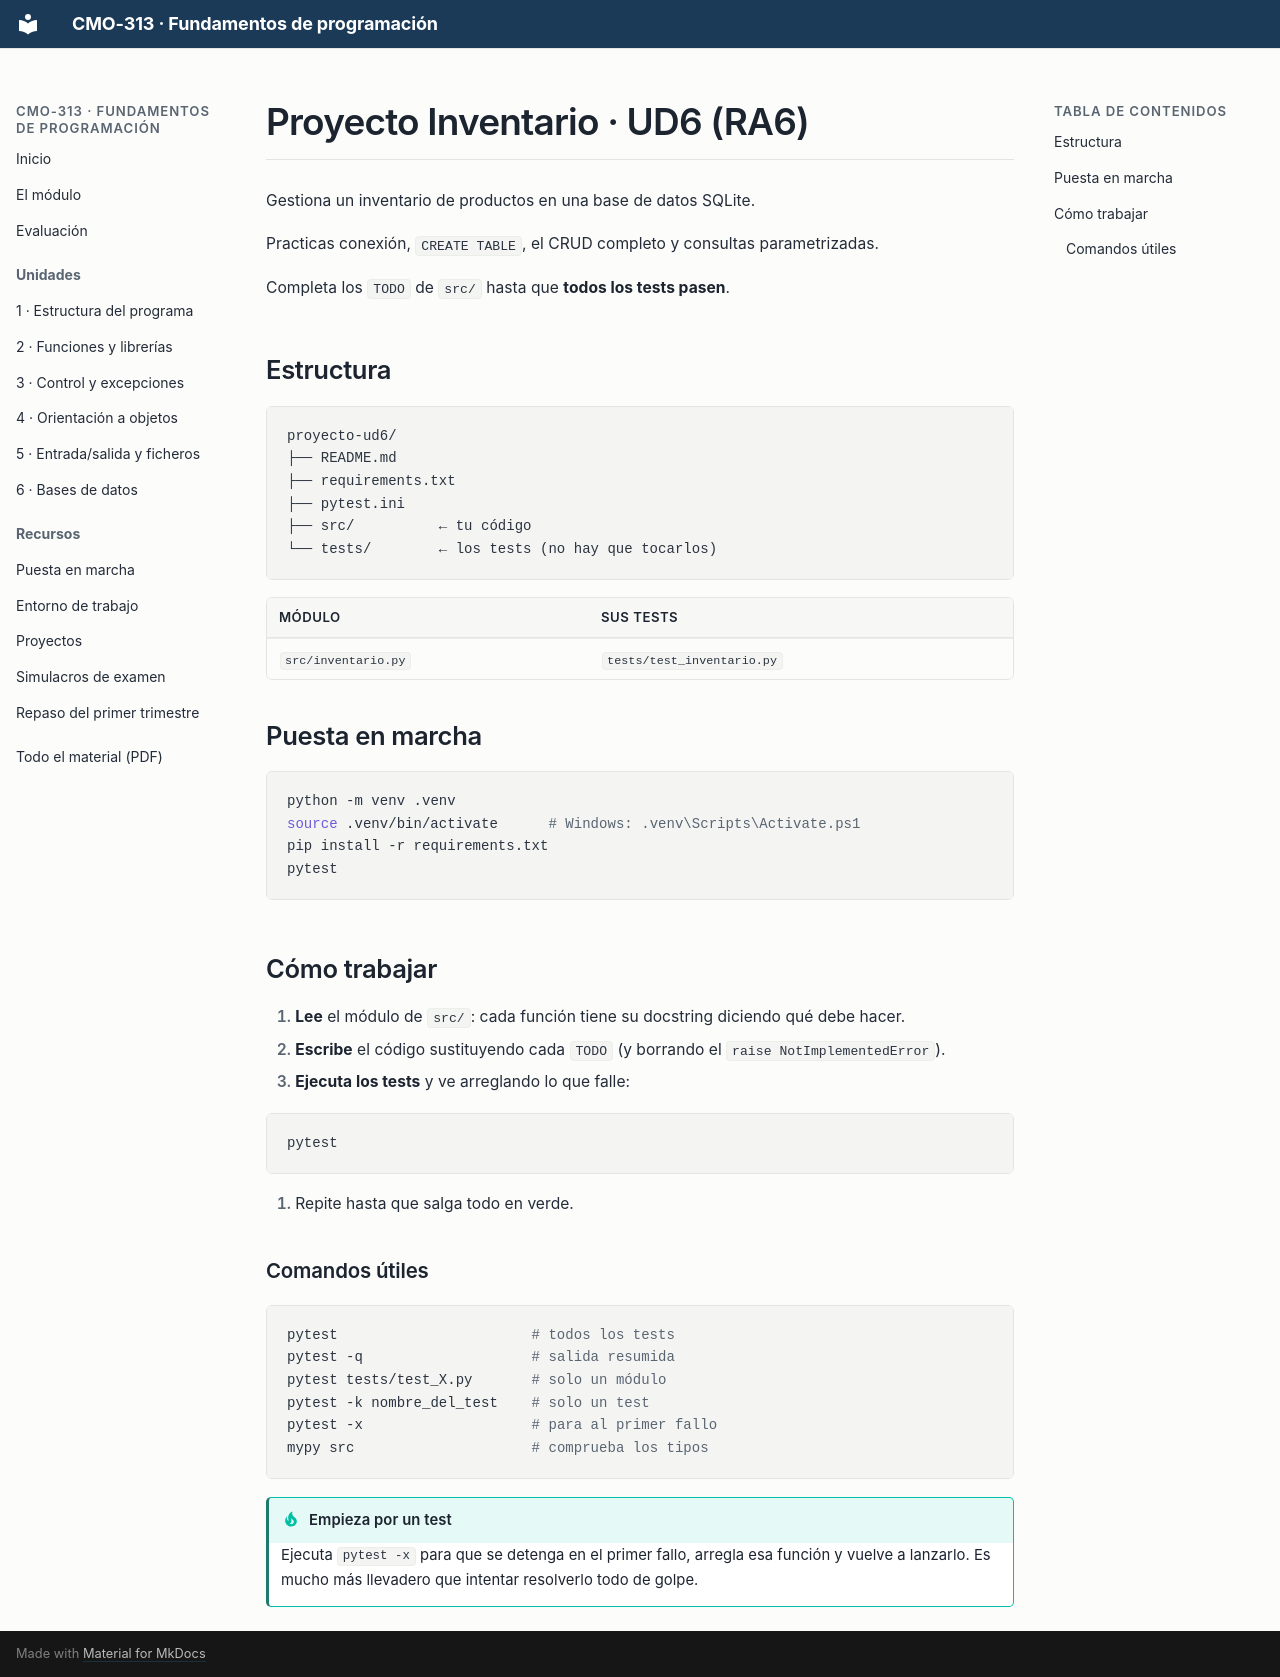

repository: campusdevfp/fp2627 · page: proyectos/ud6/index.html · generator: mkdocs

# Proyecto Inventario · UD6 (RA6)

Gestiona un inventario de productos en una base de datos SQLite.

Practicas conexión, `CREATE TABLE`, el CRUD completo y consultas parametrizadas.

Completa los `TODO` de `src/` hasta que **todos los tests pasen**.

## Estructura

```
proyecto-ud6/
├── README.md
├── requirements.txt
├── pytest.ini
├── src/          ← tu código
└── tests/        ← los tests (no hay que tocarlos)
```

| Módulo | Sus tests |
|---|---|
| `src/inventario.py` | `tests/test_inventario.py` |

## Puesta en marcha

```bash
python -m venv .venv
source .venv/bin/activate      # Windows: .venv\Scripts\Activate.ps1
pip install -r requirements.txt
pytest
```

## Cómo trabajar

1. **Lee** el módulo de `src/`: cada función tiene su docstring diciendo qué debe hacer.
2. **Escribe** el código sustituyendo cada `TODO` (y borrando el `raise NotImplementedError`).
3. **Ejecuta los tests** y ve arreglando lo que falle:

```bash
pytest
```

4. Repite hasta que salga todo en verde.

### Comandos útiles

```bash
pytest                       # todos los tests
pytest -q                    # salida resumida
pytest tests/test_X.py       # solo un módulo
pytest -k nombre_del_test    # solo un test
pytest -x                    # para al primer fallo
mypy src                     # comprueba los tipos
```

!!! tip "Empieza por un test"
    Ejecuta `pytest -x` para que se detenga en el primer fallo, arregla esa función y vuelve a
    lanzarlo. Es mucho más llevadero que intentar resolverlo todo de golpe.
